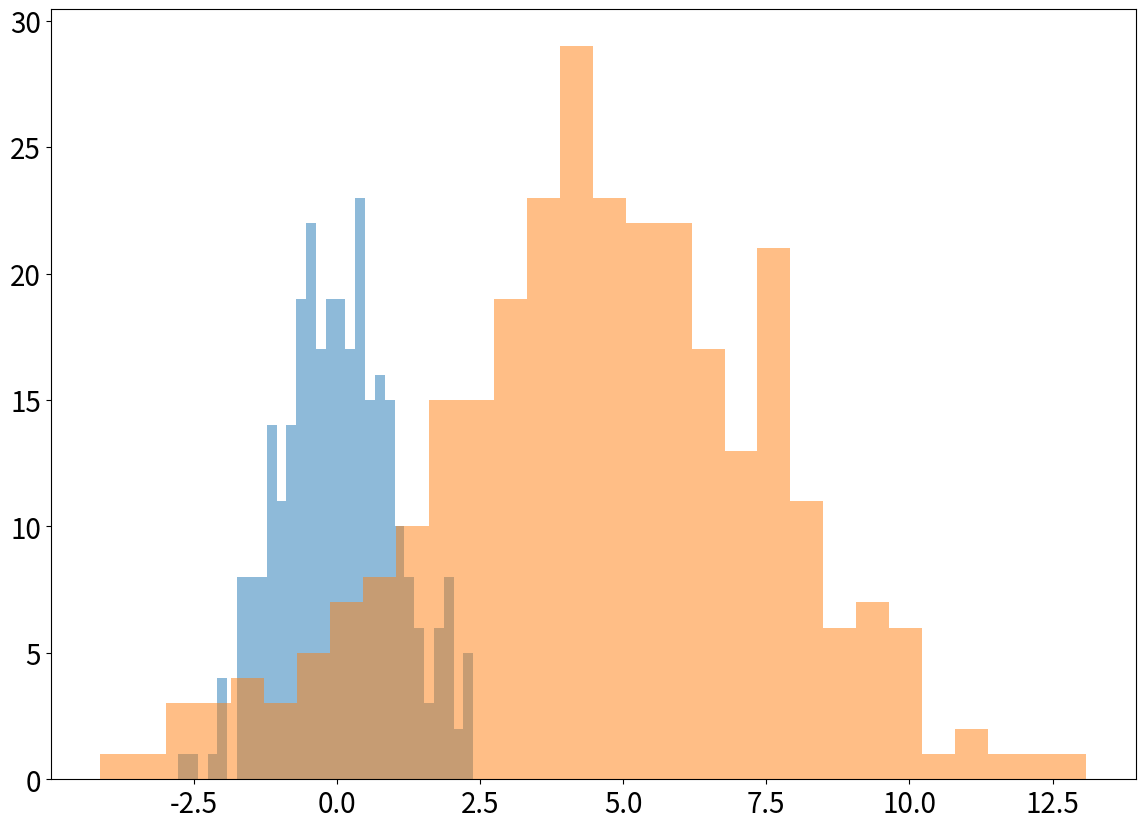

Source code (Python):
import matplotlib.pyplot as plt
import numpy as np

np.random.seed(0)

n_data1, n_data2 = 300, 300
data1 = np.random.normal(0, 1, (n_data1,))
data2 = np.random.normal(5, 3, (n_data2,))

fig, ax = plt.subplots(figsize=(14, 10))
ax.tick_params(labelsize=20)

ax.hist(data1, bins=30, alpha=0.5)
ax.hist(data2, bins=30, alpha=0.5)
plt.show()

